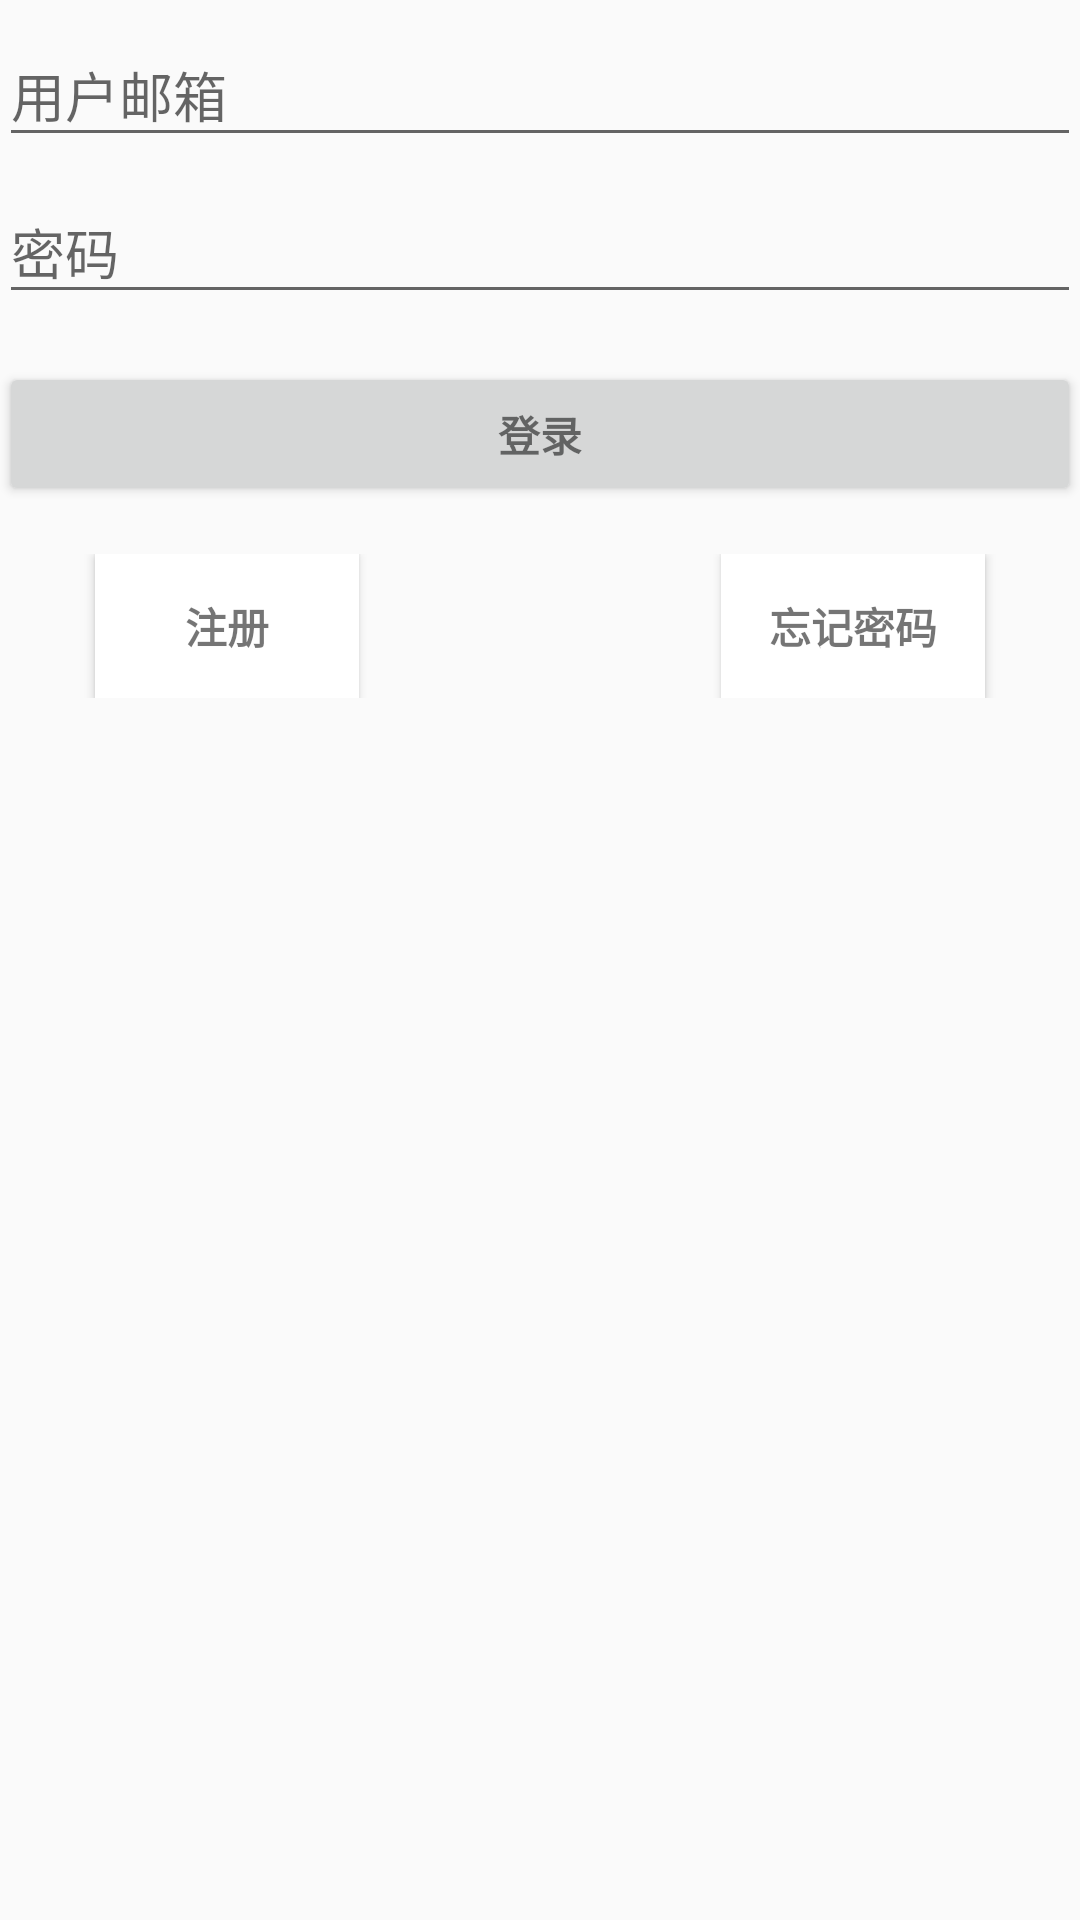

The Android layout XML behind this screen, and the referenced resources:
<!-- AndroidManifest.xml: application theme AppTheme -->
<!-- res/layout/activity_login.xml -->
<?xml version="1.0" encoding="utf-8"?>
<LinearLayout xmlns:android="http://schemas.android.com/apk/res/android"
    xmlns:tools="http://schemas.android.com/tools"
    android:layout_width="match_parent"
    android:layout_height="match_parent"
    android:gravity="center_horizontal"
    android:orientation="vertical"
    android:paddingLeft="@dimen/activity_horizontal_margin"
    android:paddingTop="@dimen/activity_vertical_margin"
    android:paddingRight="@dimen/activity_horizontal_margin"
    android:paddingBottom="@dimen/activity_vertical_margin"
    tools:context=".LoginActivity">

    
    <ProgressBar
        android:id="@+id/login_progress"
        style="?android:attr/progressBarStyleLarge"
        android:layout_width="wrap_content"
        android:layout_height="wrap_content"
        android:layout_marginBottom="8dp"
        android:visibility="gone" />

    <ScrollView
        android:id="@+id/login_form"
        android:layout_width="match_parent"
        android:layout_height="match_parent">

        <LinearLayout
            android:id="@+id/email_login_form"
            android:layout_width="match_parent"
            android:layout_height="wrap_content"
            android:orientation="vertical">

            <android.support.design.widget.TextInputLayout
                android:layout_width="match_parent"
                android:layout_height="wrap_content">

                <AutoCompleteTextView
                    android:id="@+id/email"
                    android:layout_width="match_parent"
                    android:layout_height="wrap_content"
                    android:hint="@string/prompt_email"
                    android:inputType="textEmailAddress"
                    android:maxLines="1"
                    android:singleLine="true" />

            </android.support.design.widget.TextInputLayout>

            <android.support.design.widget.TextInputLayout
                android:layout_width="match_parent"
                android:layout_height="wrap_content">

                <EditText
                    android:id="@+id/password"
                    android:layout_width="match_parent"
                    android:layout_height="wrap_content"
                    android:hint="@string/prompt_password"
                    android:imeActionId="6"
                    android:imeActionLabel="@string/action_sign_in_short"
                    android:imeOptions="actionUnspecified"
                    android:inputType="textPassword"
                    android:maxLines="1"
                    android:singleLine="true" />

            </android.support.design.widget.TextInputLayout>

            <Button
                android:id="@+id/email_sign_in_button"
                style="?android:textAppearanceSmall"
                android:layout_width="match_parent"
                android:layout_height="wrap_content"
                android:layout_marginTop="16dp"
                android:text="@string/action_sign_in"
                android:textStyle="bold" />

            <RelativeLayout
                android:layout_width="match_parent"
                android:layout_height="wrap_content"
                android:layout_marginTop="16dp"
                android:orientation="horizontal">

                <Button
                    android:id="@+id/forget_password"
                    style="?android:textAppearanceSmall"
                    android:layout_width="wrap_content"
                    android:layout_height="wrap_content"
                    android:layout_alignParentRight="true"
                    android:layout_marginRight="32dp"
                    android:background="#ffffff"
                    android:text="@string/action_forget_password"
                    android:textStyle="bold" />

                <Button
                    android:id="@+id/register"
                    style="?android:textAppearanceSmall"
                    android:layout_width="wrap_content"
                    android:layout_height="wrap_content"
                    android:layout_alignParentLeft="true"
                    android:layout_marginLeft="32dp"
                    android:background="#ffffff"
                    android:text="@string/action_register"
                    android:textStyle="bold" />

            </RelativeLayout>



        </LinearLayout>
    </ScrollView>
</LinearLayout>
<!-- resources referenced by this layout -->
<resources>
  <string name="action_forget_password">忘记密码</string>
  <string name="action_register">注册</string>
  <string name="action_sign_in">登录</string>
  <string name="action_sign_in_short">Sign in</string>
  <string name="prompt_email">用户邮箱</string>
  <string name="prompt_password">密码</string>
  <style name="AppTheme" parent="Theme.AppCompat.Light.DarkActionBar">
          
          <item name="colorPrimary">@color/colorPrimary</item>
          <item name="colorPrimaryDark">@color/colorPrimaryDark</item>
          <item name="colorAccent">@color/colorAccent</item>
          
      </style>
  <!-- not gathered from this repository: default colours our renderer supplied (Android Studio template values) -->
  <color name="colorPrimary">#FF6200EE</color>
  <color name="colorPrimaryDark">#FF3700B3</color>
  <color name="colorAccent">#FF03DAC5</color>
</resources>
